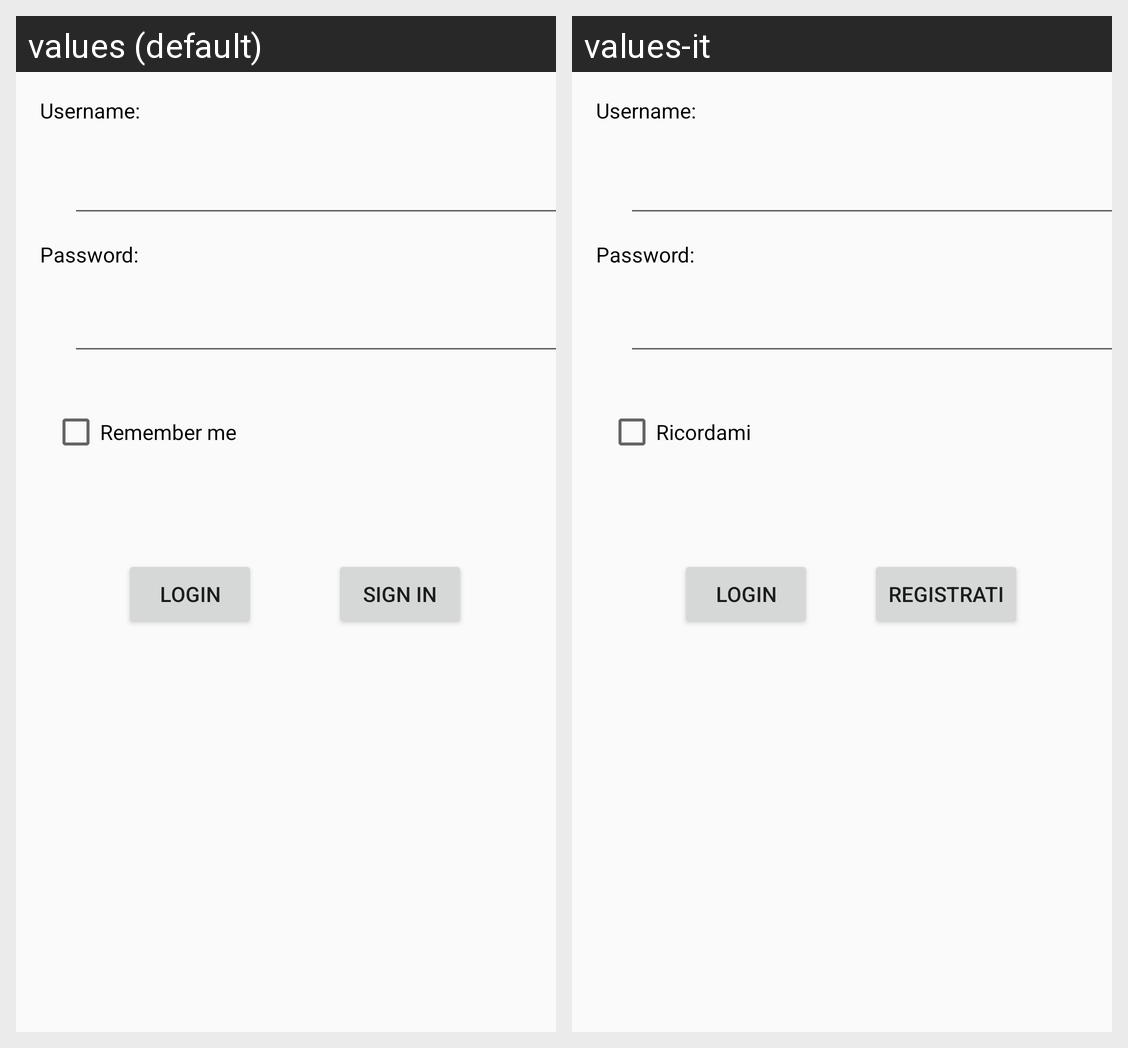

This grid shows one Android layout under two languages. Give, for every string resource on the screen, its name, the default text and each shown locale's text.
Android screen res/layout/activity_login.xml rendered under 2 locales, left to right: values (default), values-it. Device: Nexus 5 (rendered at 1080×1920; each locale shown at half size, 540×960, under a caption strip naming it); theme AppTheme.
Strings drawn on this screen, with the default value and each locale's value (text and hints the layout hard-codes, and strings that could not be matched under every locale, appear in the picture but are not listed):

username
  values: Username:
  values-it: Username:

password
  values: Password:
  values-it: Password:

remember_me
  values: Remember me
  values-it: Ricordami

login
  values: Login
  values-it: Login

sign_in
  values: Sign in
  values-it: Registrati
